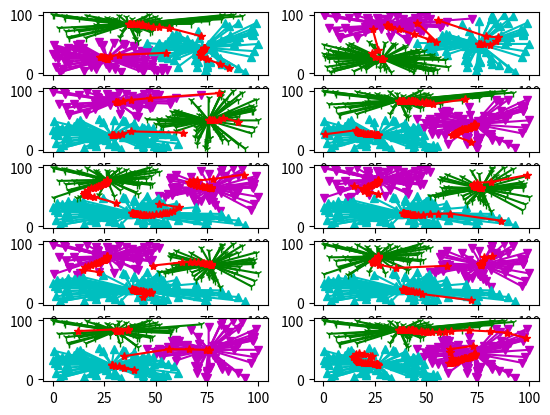

The matplotlib source for this figure:
''' k-means method
'''

import time
import sys
import random
import math
import matplotlib.pyplot as plt

N = 200
# space need to be persistent
PointsNearestCenter = [0 for i in range(N)] # need to keep this information for judgement


class Point:
    def __init__(self, coordinate):
        '''
        coordinate: [x,y]
        '''
        self.coordinate = coordinate
        self.dim = len(coordinate)
    
    def __repr__(self):
        return str(self.coordinate)

class Cluster:
    ''' a set of Point-class objectives
    '''
    def __init__(self, Points):
        if len(Points) == 0:
            raise Exception("Err: empty cluster")
        
        self.Points = Points
        self.point_dim = len(Points[0].coordinate)

        for P in Points:
            if P.dim != self.point_dim:
                raise Exception("Err: cluster's points' dimensions not the same")
        
        self.centroid = self.calculateCentroid()
    
    def calculateCentroid(self):
        '''find cluster centroid
        '''

        num_points = len(self.Points)
        
        # extract coordinate data of points
        coordinates = [P.coordinate for P in self.Points]
        coordinates_transpose = list(map(list, zip(*coordinates)))
        coordinates_centroid = [math.fsum(i)/num_points for i in coordinates_transpose]
        return Point(coordinates_centroid)

class K_means:
    def __init__(self, k, Points, initial):
        self.k = k
        self.Points =  Points
        self.initial = initial

    def Kmeans(self):
        ''' simple Kmeans
        k: divide into k clusters
        Points: list of Point(class object)
        '''
        if len(self.Points) == 0: # assert Points is not empty
            raise Exception("Err: Points is empty.")

        # get points coordinate
        points = [P.coordinate for P in self.Points]

        # store clusters' centroid trajectory
        centroid_traj = [ [] for i in range(self.k)]

        for i in range(len(self.initial)):
            centroid_traj[i].append(self.initial[i])

        # assignment
        Set_Clusters, converge = self.KmeansAssignment(points, self.initial)

        for i in range(len(Set_Clusters)):
            centroid_traj[i].append(Set_Clusters[i].centroid.coordinate)

        # iterate until algo converges
        count = 0
        while converge == 0:
            # recalculate new virtual cluster centroid
            centroids = self.CalculateCentroid(Set_Clusters)
            
            #assignment
            Set_Clusters, converge = self.KmeansAssignment(points, centroids)
            
            #save traj
            for i in range(len(Set_Clusters)):
                centroid_traj[i].append(Set_Clusters[i].centroid.coordinate)
            
            count += 1
            

        print("k-means converges afer ",count, "iterations", end='\n')
        
        return Set_Clusters, centroid_traj

    def CalculateCentroid(self, Set_Clusters):

        centroid = [[] for i in range(self.k)]

        for i in range(self.k):
            Points = Set_Clusters[i].Points
            n_points = len(Points)
            points = [p.coordinate for p in Points]
            transpose = list(map(list, zip(*points)))
            sum_x = sum(transpose[0])
            sum_y = sum(transpose[1])
            c = [sum_x/n_points, sum_y/n_points]
            centroid[i] = c
        return centroid

    def KmeansAssignment(self, points, centroids):
        # k-cluster centroids
        k = self.k
        # number of points
        n_points = len(points)
        # k clusters
        clusters = [[] for i in range(k)]
        
        converge_flag = 1

        for i in range(len(points)):
            p = points[i]
            p_all_dist = []
            for c in centroids:
                d = sum([(a-b)**2 for a, b in zip(p, c)])
                p_all_dist.append(d)
            index = p_all_dist.index(min(p_all_dist))
            # judge whether point has changed cluster?
            if index != PointsNearestCenter[i]: 
                # update index
                PointsNearestCenter[i] = index
                converge_flag = 0 # have not converge yet

        for i in range(n_points):
            cluster_index = PointsNearestCenter[i]
            point = points[i]

            # assign point to closet c-centered cluster 
            clusters[cluster_index].append(Point(point))
    
        Set_Cluster = []
        for c in clusters:
            Set_Cluster.append(Cluster(c))

        return Set_Cluster, converge_flag

def PointGen(dim, lower, upper):
    ''' Generate 
    '''
    p = Point([random.uniform(lower, upper) for i in range(dim)])
    return p

def Plot(Set_Cluster, traj):
    color = ["m", "c", "g", "y", "b", "crimson", "silver", "orangered", "tomato", "pink"]
    mark = ["v", "^", "1", "2", "p", "*", "x", "X", "D", "h"]
    
    n_cluster = len(Set_Cluster)

    for i in range(n_cluster):
        c = Set_Cluster[i] # c is Cluster objective
        coords = [p.coordinate for p in c.Points]
        centroid = c.centroid.coordinate
        # plot points
        for t in coords:
            plt.plot([t[0], centroid[0]], [t[1], centroid[1]], c=color[i], marker=mark[i])
        # plt.plot(centroid[0], centroid[1], c=color[i], marker='d')

    
    # number of clusters
    k = len(traj)

    for i in range(k):
        t = traj[i]
        transpose = list(map(list, zip(*t)))
        plt.plot(transpose[0], transpose[1], 'r*-')



def main():
    dim = 2
    lb = 0
    ub = 100
    

    # initialization randomly generate k centers
    k = 3
    #  initial_centroids_1 = [[random.uniform(0,100) for i in range(dim)] for j in range(k)]
       
    # 
    # initial test
    #
    # k = 3
    # initial_centroids_2 = [
    #     [100, 0],
    #     [0, 0],
    #     [0, 100]
    # ]

    # generate Points
    Points = [PointGen(dim, lb, ub) for i in range(N)]
    # for subplot purpose
    subplot_col = 2
    n_fig = 10
    subplot_row = math.ceil(n_fig/subplot_col)

    for i in range(1, n_fig+1):
        plt.subplot(subplot_row, subplot_col, i)
        initial_centroids_1 = [[random.uniform(0,100) for i in range(dim)] for j in range(k)]
        handle = K_means(k, Points, initial_centroids_1)
        result, traj = handle.Kmeans()
        Plot(result, traj)
    plt.show()

if __name__ == "__main__":
    main()
